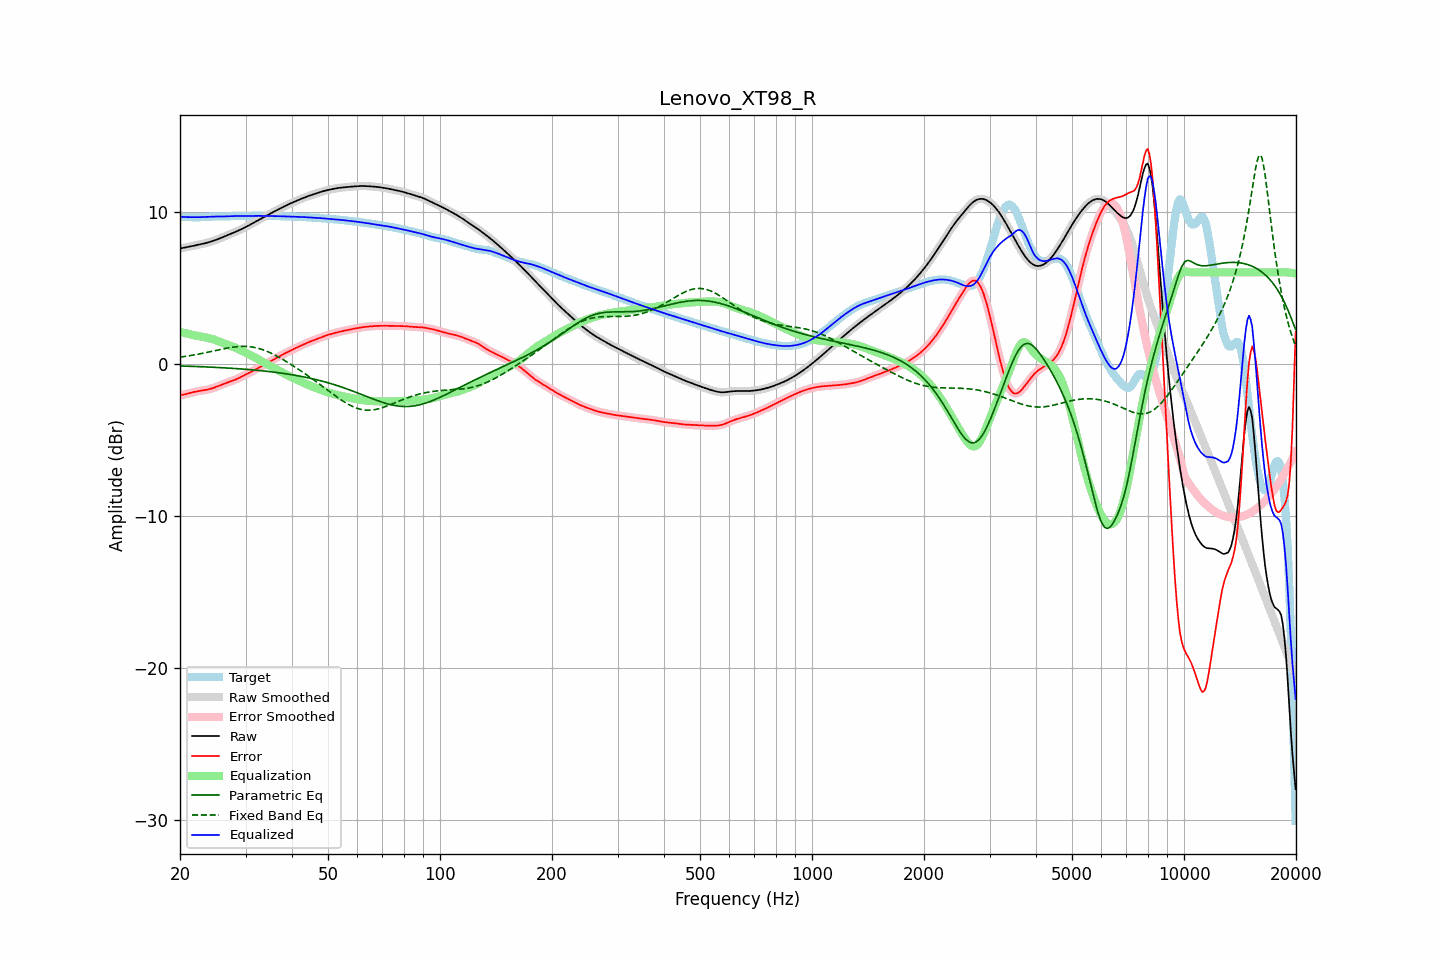

The file beside this chart, header and first rows:
frequency, raw, error, smoothed, error_smoothed, equalization, parametric_eq, fixed_band_eq, equalized_raw, equalized_smoothed, target
20.00, 7.58, -2.07, 7.58, -2.07, 2.08, -0.15, 0.43, 9.66, 9.66, 9.65
20.20, 7.60, -2.05, 7.60, -2.05, 2.06, -0.16, 0.44, 9.65, 9.65, 9.65
20.40, 7.61, -2.04, 7.61, -2.04, 2.03, -0.16, 0.46, 9.65, 9.65, 9.65
20.61, 7.63, -2.02, 7.63, -2.02, 2.01, -0.16, 0.47, 9.64, 9.64, 9.65
20.81, 7.65, -1.99, 7.65, -1.99, 1.98, -0.17, 0.49, 9.64, 9.64, 9.65
21.02, 7.67, -1.97, 7.67, -1.97, 1.96, -0.17, 0.51, 9.63, 9.63, 9.64
21.23, 7.70, -1.94, 7.69, -1.94, 1.94, -0.17, 0.52, 9.63, 9.63, 9.63
21.44, 7.72, -1.91, 7.72, -1.91, 1.91, -0.18, 0.54, 9.63, 9.63, 9.63
21.66, 7.74, -1.88, 7.74, -1.88, 1.89, -0.18, 0.56, 9.63, 9.63, 9.62
21.87, 7.76, -1.86, 7.76, -1.86, 1.86, -0.18, 0.58, 9.62, 9.62, 9.62
22.09, 7.78, -1.84, 7.78, -1.84, 1.84, -0.19, 0.60, 9.62, 9.62, 9.62
22.31, 7.81, -1.82, 7.81, -1.82, 1.82, -0.19, 0.62, 9.63, 9.63, 9.62
22.54, 7.83, -1.80, 7.83, -1.80, 1.80, -0.20, 0.64, 9.63, 9.63, 9.63
22.76, 7.85, -1.78, 7.85, -1.78, 1.78, -0.20, 0.66, 9.63, 9.63, 9.63
22.99, 7.87, -1.76, 7.87, -1.76, 1.76, -0.21, 0.68, 9.64, 9.64, 9.64
23.22, 7.90, -1.75, 7.90, -1.75, 1.75, -0.21, 0.70, 9.65, 9.65, 9.65
23.45, 7.93, -1.73, 7.93, -1.73, 1.73, -0.21, 0.72, 9.65, 9.65, 9.65
23.69, 7.95, -1.71, 7.95, -1.71, 1.70, -0.22, 0.74, 9.66, 9.66, 9.66
23.92, 7.98, -1.68, 7.98, -1.68, 1.68, -0.22, 0.77, 9.66, 9.66, 9.67
24.16, 8.02, -1.65, 8.02, -1.65, 1.65, -0.23, 0.79, 9.67, 9.67, 9.67
24.40, 8.05, -1.62, 8.05, -1.62, 1.62, -0.23, 0.81, 9.67, 9.67, 9.67
24.65, 8.09, -1.59, 8.09, -1.59, 1.59, -0.24, 0.84, 9.67, 9.67, 9.67
24.89, 8.12, -1.55, 8.12, -1.55, 1.55, -0.24, 0.86, 9.67, 9.67, 9.67
25.14, 8.16, -1.51, 8.16, -1.51, 1.51, -0.25, 0.88, 9.67, 9.67, 9.67
25.39, 8.20, -1.47, 8.20, -1.47, 1.47, -0.26, 0.91, 9.67, 9.67, 9.67
25.65, 8.24, -1.43, 8.24, -1.43, 1.43, -0.26, 0.93, 9.67, 9.67, 9.67
25.91, 8.29, -1.38, 8.29, -1.38, 1.39, -0.27, 0.95, 9.67, 9.67, 9.67
26.16, 8.33, -1.34, 8.33, -1.34, 1.34, -0.27, 0.97, 9.67, 9.67, 9.67
26.43, 8.38, -1.30, 8.38, -1.30, 1.30, -0.28, 0.99, 9.68, 9.68, 9.68
26.69, 8.42, -1.26, 8.42, -1.26, 1.26, -0.29, 1.01, 9.68, 9.68, 9.68
26.96, 8.46, -1.22, 8.46, -1.22, 1.23, -0.29, 1.03, 9.69, 9.69, 9.69
27.23, 8.51, -1.19, 8.51, -1.19, 1.19, -0.30, 1.05, 9.70, 9.70, 9.70
27.50, 8.55, -1.15, 8.55, -1.15, 1.15, -0.30, 1.07, 9.70, 9.70, 9.70
27.77, 8.60, -1.11, 8.60, -1.11, 1.11, -0.31, 1.09, 9.71, 9.71, 9.71
28.05, 8.64, -1.07, 8.64, -1.07, 1.06, -0.32, 1.10, 9.71, 9.71, 9.71
28.33, 8.69, -1.02, 8.69, -1.02, 1.02, -0.33, 1.11, 9.71, 9.71, 9.71
28.62, 8.73, -0.97, 8.73, -0.97, 0.97, -0.33, 1.12, 9.71, 9.71, 9.71
28.90, 8.78, -0.92, 8.78, -0.92, 0.92, -0.34, 1.13, 9.70, 9.70, 9.71
29.19, 8.83, -0.87, 8.83, -0.87, 0.87, -0.35, 1.13, 9.70, 9.70, 9.70
29.48, 8.88, -0.82, 8.88, -0.82, 0.82, -0.36, 1.14, 9.70, 9.70, 9.70
29.78, 8.94, -0.76, 8.94, -0.76, 0.77, -0.36, 1.14, 9.70, 9.70, 9.70
30.08, 8.99, -0.71, 8.99, -0.71, 0.71, -0.37, 1.13, 9.70, 9.70, 9.70
30.38, 9.05, -0.66, 9.05, -0.66, 0.66, -0.38, 1.13, 9.71, 9.71, 9.70
30.68, 9.10, -0.61, 9.10, -0.61, 0.61, -0.39, 1.12, 9.71, 9.71, 9.71
30.99, 9.16, -0.56, 9.16, -0.56, 0.55, -0.40, 1.11, 9.71, 9.71, 9.71
31.30, 9.22, -0.50, 9.22, -0.50, 0.50, -0.41, 1.09, 9.71, 9.71, 9.72
31.61, 9.27, -0.45, 9.27, -0.45, 0.44, -0.42, 1.07, 9.72, 9.72, 9.72
31.93, 9.33, -0.39, 9.33, -0.39, 0.39, -0.43, 1.05, 9.72, 9.72, 9.72
32.24, 9.39, -0.33, 9.39, -0.33, 0.33, -0.44, 1.03, 9.72, 9.72, 9.72
32.57, 9.45, -0.27, 9.45, -0.27, 0.27, -0.45, 1.00, 9.72, 9.72, 9.72
32.89, 9.51, -0.21, 9.51, -0.21, 0.21, -0.46, 0.97, 9.72, 9.72, 9.72
33.22, 9.57, -0.15, 9.57, -0.15, 0.15, -0.47, 0.93, 9.71, 9.72, 9.72
33.55, 9.62, -0.09, 9.62, -0.09, 0.09, -0.48, 0.90, 9.71, 9.71, 9.71
33.89, 9.68, -0.03, 9.68, -0.03, 0.03, -0.49, 0.86, 9.71, 9.71, 9.71
34.23, 9.74, 0.03, 9.74, 0.03, -0.03, -0.50, 0.81, 9.71, 9.71, 9.71
34.57, 9.80, 0.09, 9.80, 0.09, -0.09, -0.51, 0.77, 9.71, 9.71, 9.71
34.92, 9.86, 0.15, 9.86, 0.15, -0.15, -0.53, 0.72, 9.71, 9.71, 9.71
35.27, 9.91, 0.20, 9.91, 0.20, -0.20, -0.54, 0.67, 9.71, 9.71, 9.71
35.62, 9.97, 0.26, 9.97, 0.26, -0.26, -0.55, 0.62, 9.71, 9.71, 9.71
35.97, 10.02, 0.32, 10.02, 0.32, -0.32, -0.57, 0.57, 9.70, 9.70, 9.71
... 635 more rows
